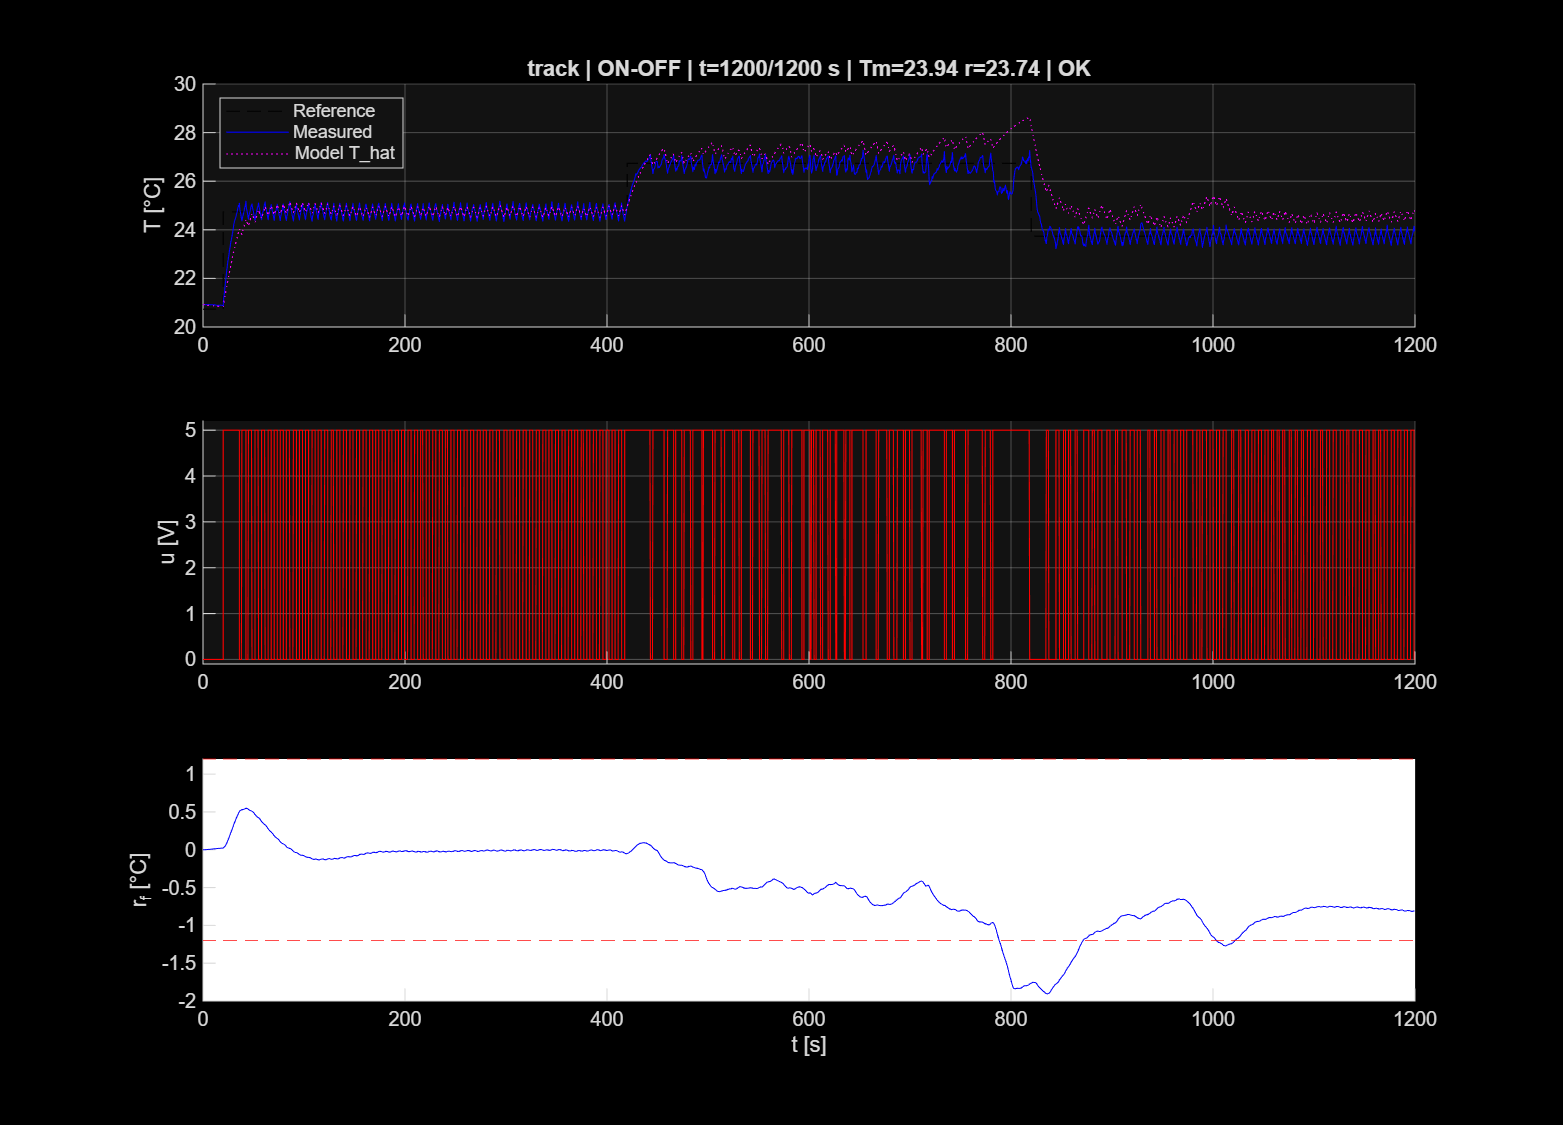

The table this chart was drawn from, first rows:
t_s, ref_C, Tmeas_C, Traw_C, Tamb_C, u_V, I_A, Vh_V, That_C, rf_C, fault, label
0, 20.74, 20.92, 20.92, 20.74, 0, 0.0008974, 0.01487, 20.92, 0.0001693, 0, OK
0.5, 20.74, 20.91, 20.91, 20.75, 0, 0.0009399, 0.01508, 20.92, 5.10003283646976e-05, 0, OK
1, 20.74, 20.92, 20.92, 20.74, 0, 0.0009824, 0.01508, 20.91, 0.000192, 0, OK
1.5, 20.74, 20.92, 20.92, 20.73, 0, 0.0009824, 0.01358, 20.91, 0.0003623, 0, OK
2, 20.74, 20.92, 20.92, 20.73, 0, 0.001011, 0.01551, 20.91, 0.0006556, 0, OK
2.5, 20.74, 20.92, 20.92, 20.75, 0, 0.0009682, 0.01466, 20.91, 0.001004, 0, OK
3, 20.74, 20.92, 20.92, 20.74, 0, 0.0009966, 0.01508, 20.9, 0.001406, 0, OK
3.5, 20.74, 20.92, 20.92, 20.74, 0, 0.0009966, 0.01508, 20.9, 0.001891, 0, OK
4, 20.74, 20.92, 20.92, 20.73, 0, 0.0009257, 0.01508, 20.9, 0.00236, 0, OK
4.5, 20.74, 20.92, 20.92, 20.74, 0, 0.0009541, 0.01487, 20.9, 0.002876, 0, OK
5, 20.74, 20.92, 20.92, 20.74, 0, 0.0009682, 0.01616, 20.89, 0.003533, 0, OK
5.5, 20.74, 20.92, 20.92, 20.73, 0, 0.0009682, 0.01616, 20.89, 0.004199, 0, OK
6, 20.74, 20.92, 20.92, 20.74, 0, 0.0009399, 0.0153, 20.89, 0.004874, 0, OK
6.5, 20.74, 20.91, 20.91, 20.74, 0, 0.0009399, 0.01508, 20.89, 0.005428, 0, OK
7, 20.74, 20.91, 20.91, 20.74, 0, 0.0009966, 0.01616, 20.88, 0.005992, 0, OK
7.5, 20.74, 20.92, 20.92, 20.74, 0, 0.001039, 0.0153, 20.88, 0.006818, 0, OK
8, 20.74, 20.91, 20.91, 20.74, 0, 0.0009824, 0.01508, 20.88, 0.007487, 0, OK
8.5, 20.74, 20.92, 20.92, 20.74, 0, 0.0009115, 0.01487, 20.88, 0.008286, 0, OK
9, 20.74, 20.92, 20.92, 20.74, 0, 0.0009115, 0.01508, 20.88, 0.009118, 0, OK
9.5, 20.74, 20.91, 20.91, 20.74, 0, 0.0009966, 0.01466, 20.87, 0.009916, 0, OK
10, 20.74, 20.91, 20.91, 20.74, 0, 0.0009682, 0.01487, 20.87, 0.01065, 0, OK
10.5, 20.74, 20.9, 20.9, 20.74, 0, 0.0009682, 0.01508, 20.87, 0.01125, 0, OK
11, 20.74, 20.91, 20.91, 20.74, 0, 0.0009682, 0.01444, 20.87, 0.01215, 0, OK
11.5, 20.74, 20.91, 20.91, 20.74, 0, 0.001039, 0.0153, 20.87, 0.01284, 0, OK
12, 20.74, 20.91, 20.91, 20.74, 0, 0.0008974, 0.01487, 20.86, 0.0136, 0, OK
12.5, 20.74, 20.9, 20.9, 20.74, 0, 0.0009541, 0.01573, 20.86, 0.0142, 0, OK
13, 20.74, 20.9, 20.9, 20.74, 0, 0.0009966, 0.01659, 20.86, 0.01473, 0, OK
13.5, 20.74, 20.89, 20.89, 20.74, 0, 0.0009824, 0.01487, 20.86, 0.0152, 0, OK
14, 20.74, 20.89, 20.89, 20.73, 0, 0.001025, 0.01594, 20.86, 0.01563, 0, OK
14.5, 20.74, 20.89, 20.89, 20.74, 0, 0.0009541, 0.01508, 20.85, 0.01613, 0, OK
15, 20.74, 20.9, 20.9, 20.74, 0, 0.001039, 0.01573, 20.85, 0.01689, 0, OK
15.5, 20.74, 20.89, 20.89, 20.74, 0, 0.001039, 0.01551, 20.85, 0.01738, 0, OK
16, 20.74, 20.89, 20.89, 20.74, 0, 0.001011, 0.01616, 20.85, 0.01797, 0, OK
16.5, 20.74, 20.9, 20.9, 20.74, 0, 0.001011, 0.01551, 20.85, 0.01874, 0, OK
17, 20.74, 20.9, 20.9, 20.74, 0, 0.0009682, 0.0153, 20.85, 0.01956, 0, OK
17.5, 20.74, 20.89, 20.89, 20.75, 0, 0.0009257, 0.01573, 20.84, 0.02022, 0, OK
18, 20.74, 20.9, 20.9, 20.75, 0, 0.0009966, 0.01659, 20.84, 0.02109, 0, OK
18.5, 20.74, 20.88, 20.88, 20.74, 0, 0.0009541, 0.0153, 20.84, 0.02146, 0, OK
19, 20.74, 20.89, 20.89, 20.74, 0, 0.0009541, 0.0153, 20.84, 0.02212, 0, OK
19.5, 20.74, 20.89, 20.89, 20.74, 0, 0.0009966, 0.01637, 20.84, 0.0228, 0, OK
20, 24.74, 20.88, 20.88, 20.74, 5, 0.0009824, 0.0153, 20.84, 0.02325, 0, OK
20.5, 24.74, 21.19, 21.19, 20.77, 5, 0.3423, 10.35, 20.96, 0.02823, 0, OK
21, 24.74, 21.34, 21.34, 20.75, 5, 0.3421, 10.31, 21.08, 0.03386, 0, OK
21.5, 24.74, 21.54, 21.54, 20.8, 5, 0.3418, 10.32, 21.21, 0.04129, 0, OK
22, 24.74, 21.73, 21.73, 20.8, 5, 0.3419, 10.32, 21.33, 0.05031, 0, OK
22.5, 24.74, 21.93, 21.93, 20.79, 5, 0.3417, 10.31, 21.44, 0.06101, 0, OK
23, 24.74, 22.14, 22.14, 20.82, 5, 0.3415, 10.32, 21.56, 0.07376, 0, OK
23.5, 24.74, 22.32, 22.32, 20.75, 5, 0.3411, 10.3, 21.67, 0.08792, 0, OK
24, 24.74, 22.48, 22.48, 20.82, 5, 0.3413, 10.3, 21.79, 0.1029, 0, OK
24.5, 24.74, 22.66, 22.66, 20.81, 5, 0.3412, 10.3, 21.9, 0.1192, 0, OK
25, 24.74, 22.8, 22.8, 20.82, 5, 0.3411, 10.31, 22.01, 0.1359, 0, OK
25.5, 24.74, 22.91, 22.91, 20.83, 5, 0.3409, 10.3, 22.12, 0.1523, 0, OK
26, 24.74, 23.1, 23.1, 20.79, 5, 0.341, 10.27, 22.22, 0.1701, 0, OK
26.5, 24.74, 23.21, 23.21, 20.86, 5, 0.3409, 10.26, 22.33, 0.1876, 0, OK
27, 24.74, 23.35, 23.35, 20.84, 5, 0.3407, 10.28, 22.43, 0.2057, 0, OK
27.5, 24.74, 23.5, 23.5, 20.82, 5, 0.3408, 10.29, 22.53, 0.2247, 0, OK
28, 24.74, 23.57, 23.57, 20.86, 5, 0.3404, 10.27, 22.63, 0.2422, 0, OK
28.5, 24.74, 23.69, 23.69, 20.86, 5, 0.3406, 10.25, 22.73, 0.2599, 0, OK
29, 24.74, 23.82, 23.82, 20.89, 5, 0.3403, 10.25, 22.83, 0.2779, 0, OK
29.5, 24.74, 23.93, 23.93, 20.89, 5, 0.3405, 10.27, 22.92, 0.2958, 0, OK
... 2,341 more rows
